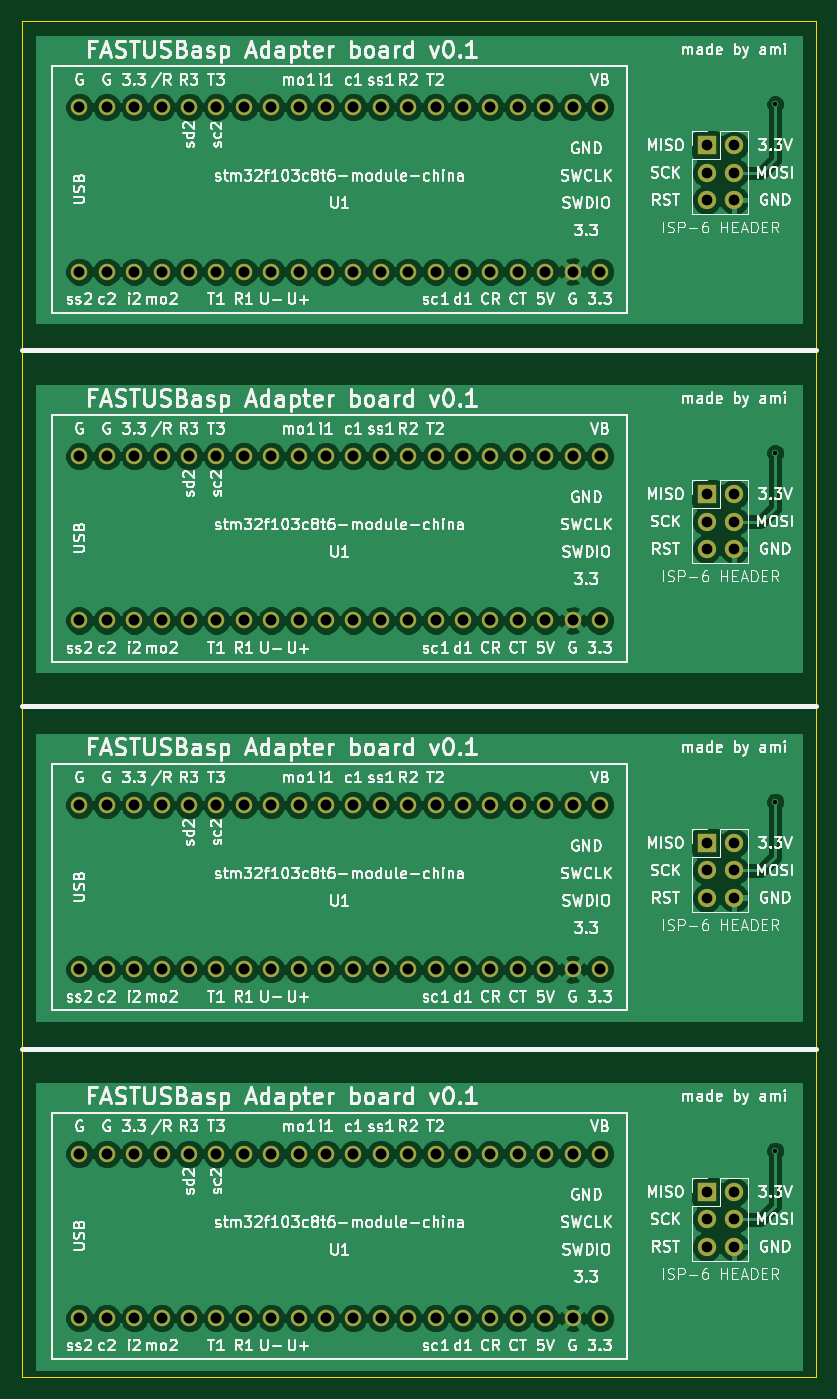
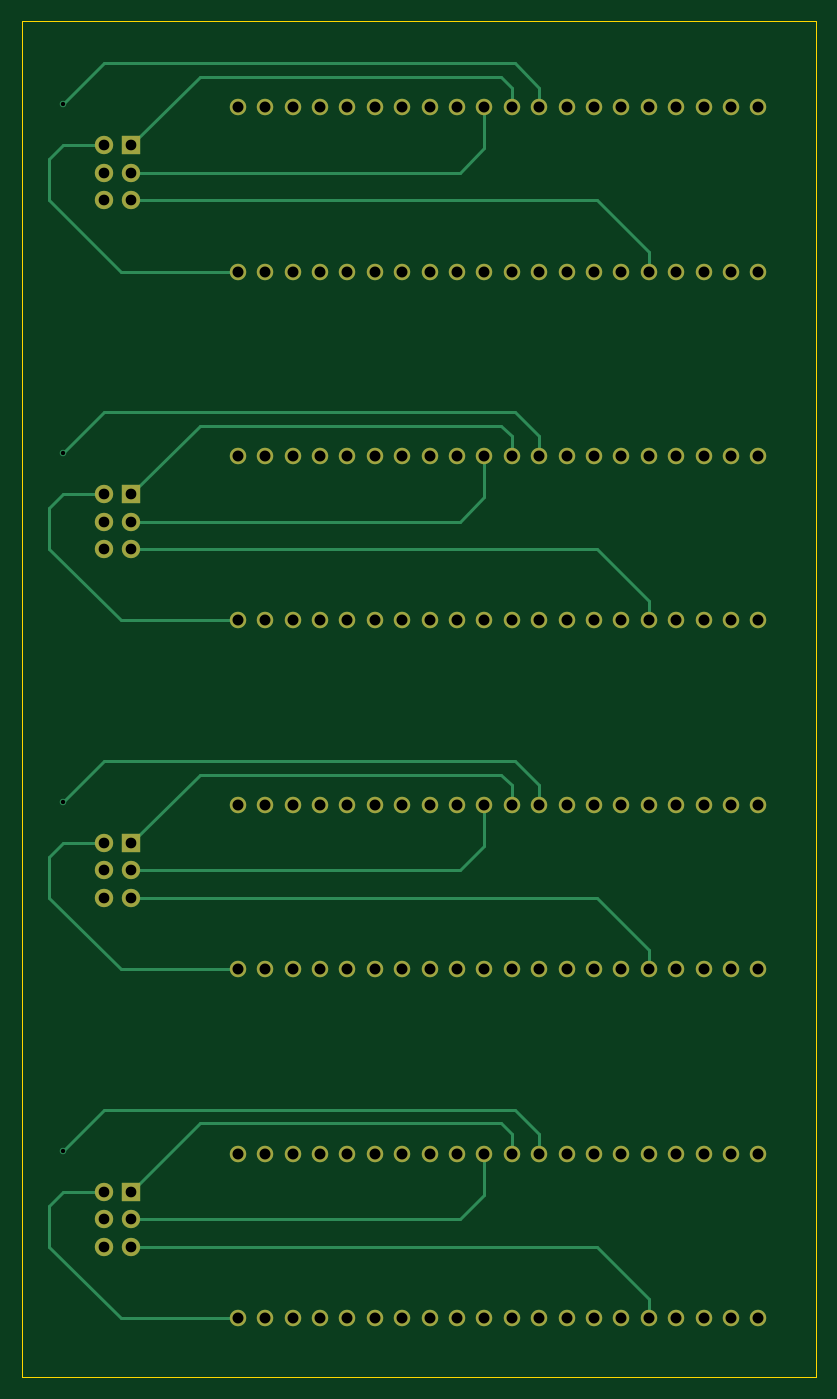
Circuit board: 8 layer files. Board 73.7 x 125.7 mm.
- bottom_copper: panelizedv02-B.Cu.gbl (8851 bytes)
- bottom_mask: panelizedv02-B.Mask.gbs (4927 bytes)
- bottom_silk: panelizedv02-B.SilkS.gbo (272 bytes)
- outline: panelizedv02-Edge.Cuts.gko (472 bytes)
- top_copper: panelizedv02-F.Cu.gtl (141740 bytes)
- top_mask: panelizedv02-F.Mask.gts (4927 bytes)
- top_silk: panelizedv02-F.SilkS.gto (207260 bytes)
- drill: panelizedv02.drl (3099 bytes)

=== bottom_copper: panelizedv02-B.Cu.gbl (8851 bytes, source omitted) ===
=== bottom_mask: panelizedv02-B.Mask.gbs ===
G04 #@! TF.FileFunction,Soldermask,Bot*
%FSLAX46Y46*%
G04 Gerber Fmt 4.6, Leading zero omitted, Abs format (unit mm)*
G04 Created by KiCad (PCBNEW 4.0.6) date Tue Apr 18 22:00:09 2017*
%MOMM*%
%LPD*%
G01*
G04 APERTURE LIST*
%ADD10C,0.100000*%
%ADD11R,1.700000X1.700000*%
%ADD12O,1.700000X1.700000*%
%ADD13C,1.524000*%
G04 APERTURE END LIST*
D10*
D11*
X110490000Y-96520000D03*
D12*
X113030000Y-96520000D03*
X110490000Y-99060000D03*
X113030000Y-99060000D03*
X110490000Y-101600000D03*
X113030000Y-101600000D03*
D13*
X52345001Y-108225001D03*
X54885001Y-108225001D03*
X57425001Y-108225001D03*
X59965001Y-108225001D03*
X62505001Y-108225001D03*
X65045001Y-108225001D03*
X67585001Y-108225001D03*
X70125001Y-108225001D03*
X72665001Y-108225001D03*
X75205001Y-108225001D03*
X77745001Y-108225001D03*
X80285001Y-108225001D03*
X82825001Y-108225001D03*
X85365001Y-108225001D03*
X87905001Y-108225001D03*
X90445001Y-108225001D03*
X92985001Y-108225001D03*
X95525001Y-108225001D03*
X98065001Y-108225001D03*
X100605001Y-108225001D03*
X100605001Y-92985001D03*
X98065001Y-92985001D03*
X95525001Y-92985001D03*
X92985001Y-92985001D03*
X90445001Y-92985001D03*
X87905001Y-92985001D03*
X85365001Y-92985001D03*
X82825001Y-92985001D03*
X80285001Y-92985001D03*
X77745001Y-92985001D03*
X75205001Y-92985001D03*
X72665001Y-92985001D03*
X70125001Y-92985001D03*
X67585001Y-92985001D03*
X65045001Y-92985001D03*
X62505001Y-92985001D03*
X59965001Y-92985001D03*
X57425001Y-92985001D03*
X54885001Y-92985001D03*
X52345001Y-92985001D03*
D11*
X110490000Y-128860000D03*
D12*
X113030000Y-128860000D03*
X110490000Y-131400000D03*
X113030000Y-131400000D03*
X110490000Y-133940000D03*
X113030000Y-133940000D03*
D13*
X52345001Y-140565001D03*
X54885001Y-140565001D03*
X57425001Y-140565001D03*
X59965001Y-140565001D03*
X62505001Y-140565001D03*
X65045001Y-140565001D03*
X67585001Y-140565001D03*
X70125001Y-140565001D03*
X72665001Y-140565001D03*
X75205001Y-140565001D03*
X77745001Y-140565001D03*
X80285001Y-140565001D03*
X82825001Y-140565001D03*
X85365001Y-140565001D03*
X87905001Y-140565001D03*
X90445001Y-140565001D03*
X92985001Y-140565001D03*
X95525001Y-140565001D03*
X98065001Y-140565001D03*
X100605001Y-140565001D03*
X100605001Y-125325001D03*
X98065001Y-125325001D03*
X95525001Y-125325001D03*
X92985001Y-125325001D03*
X90445001Y-125325001D03*
X87905001Y-125325001D03*
X85365001Y-125325001D03*
X82825001Y-125325001D03*
X80285001Y-125325001D03*
X77745001Y-125325001D03*
X75205001Y-125325001D03*
X72665001Y-125325001D03*
X70125001Y-125325001D03*
X67585001Y-125325001D03*
X65045001Y-125325001D03*
X62505001Y-125325001D03*
X59965001Y-125325001D03*
X57425001Y-125325001D03*
X54885001Y-125325001D03*
X52345001Y-125325001D03*
D11*
X110490000Y-64180000D03*
D12*
X113030000Y-64180000D03*
X110490000Y-66720000D03*
X113030000Y-66720000D03*
X110490000Y-69260000D03*
X113030000Y-69260000D03*
D13*
X52345001Y-75885001D03*
X54885001Y-75885001D03*
X57425001Y-75885001D03*
X59965001Y-75885001D03*
X62505001Y-75885001D03*
X65045001Y-75885001D03*
X67585001Y-75885001D03*
X70125001Y-75885001D03*
X72665001Y-75885001D03*
X75205001Y-75885001D03*
X77745001Y-75885001D03*
X80285001Y-75885001D03*
X82825001Y-75885001D03*
X85365001Y-75885001D03*
X87905001Y-75885001D03*
X90445001Y-75885001D03*
X92985001Y-75885001D03*
X95525001Y-75885001D03*
X98065001Y-75885001D03*
X100605001Y-75885001D03*
X100605001Y-60645001D03*
X98065001Y-60645001D03*
X95525001Y-60645001D03*
X92985001Y-60645001D03*
X90445001Y-60645001D03*
X87905001Y-60645001D03*
X85365001Y-60645001D03*
X82825001Y-60645001D03*
X80285001Y-60645001D03*
X77745001Y-60645001D03*
X75205001Y-60645001D03*
X72665001Y-60645001D03*
X70125001Y-60645001D03*
X67585001Y-60645001D03*
X65045001Y-60645001D03*
X62505001Y-60645001D03*
X59965001Y-60645001D03*
X57425001Y-60645001D03*
X54885001Y-60645001D03*
X52345001Y-60645001D03*
D11*
X110490000Y-31840000D03*
D12*
X113030000Y-31840000D03*
X110490000Y-34380000D03*
X113030000Y-34380000D03*
X110490000Y-36920000D03*
X113030000Y-36920000D03*
D13*
X52345001Y-43545001D03*
X54885001Y-43545001D03*
X57425001Y-43545001D03*
X59965001Y-43545001D03*
X62505001Y-43545001D03*
X65045001Y-43545001D03*
X67585001Y-43545001D03*
X70125001Y-43545001D03*
X72665001Y-43545001D03*
X75205001Y-43545001D03*
X77745001Y-43545001D03*
X80285001Y-43545001D03*
X82825001Y-43545001D03*
X85365001Y-43545001D03*
X87905001Y-43545001D03*
X90445001Y-43545001D03*
X92985001Y-43545001D03*
X95525001Y-43545001D03*
X98065001Y-43545001D03*
X100605001Y-43545001D03*
X100605001Y-28305001D03*
X98065001Y-28305001D03*
X95525001Y-28305001D03*
X92985001Y-28305001D03*
X90445001Y-28305001D03*
X87905001Y-28305001D03*
X85365001Y-28305001D03*
X82825001Y-28305001D03*
X80285001Y-28305001D03*
X77745001Y-28305001D03*
X75205001Y-28305001D03*
X72665001Y-28305001D03*
X70125001Y-28305001D03*
X67585001Y-28305001D03*
X65045001Y-28305001D03*
X62505001Y-28305001D03*
X59965001Y-28305001D03*
X57425001Y-28305001D03*
X54885001Y-28305001D03*
X52345001Y-28305001D03*
M02*

=== bottom_silk: panelizedv02-B.SilkS.gbo ===
G04 #@! TF.FileFunction,Legend,Bot*
%FSLAX46Y46*%
G04 Gerber Fmt 4.6, Leading zero omitted, Abs format (unit mm)*
G04 Created by KiCad (PCBNEW 4.0.6) date Tue Apr 18 22:00:09 2017*
%MOMM*%
%LPD*%
G01*
G04 APERTURE LIST*
%ADD10C,0.100000*%
G04 APERTURE END LIST*
D10*
M02*

=== outline: panelizedv02-Edge.Cuts.gko ===
G04 #@! TF.FileFunction,Profile,NP*
%FSLAX46Y46*%
G04 Gerber Fmt 4.6, Leading zero omitted, Abs format (unit mm)*
G04 Created by KiCad (PCBNEW 4.0.6) date Tue Apr 18 22:00:09 2017*
%MOMM*%
%LPD*%
G01*
G04 APERTURE LIST*
%ADD10C,0.100000*%
G04 APERTURE END LIST*
D10*
X46990000Y-146050000D02*
X46990000Y-20320000D01*
X120650000Y-146050000D02*
X46990000Y-146050000D01*
X120650000Y-20320000D02*
X120650000Y-146050000D01*
X46990000Y-20320000D02*
X120650000Y-20320000D01*
M02*

=== top_copper: panelizedv02-F.Cu.gtl (141740 bytes, source omitted) ===
=== top_mask: panelizedv02-F.Mask.gts ===
G04 #@! TF.FileFunction,Soldermask,Top*
%FSLAX46Y46*%
G04 Gerber Fmt 4.6, Leading zero omitted, Abs format (unit mm)*
G04 Created by KiCad (PCBNEW 4.0.6) date Tue Apr 18 22:00:09 2017*
%MOMM*%
%LPD*%
G01*
G04 APERTURE LIST*
%ADD10C,0.100000*%
%ADD11R,1.700000X1.700000*%
%ADD12O,1.700000X1.700000*%
%ADD13C,1.524000*%
G04 APERTURE END LIST*
D10*
D11*
X110490000Y-96520000D03*
D12*
X113030000Y-96520000D03*
X110490000Y-99060000D03*
X113030000Y-99060000D03*
X110490000Y-101600000D03*
X113030000Y-101600000D03*
D13*
X52345001Y-108225001D03*
X54885001Y-108225001D03*
X57425001Y-108225001D03*
X59965001Y-108225001D03*
X62505001Y-108225001D03*
X65045001Y-108225001D03*
X67585001Y-108225001D03*
X70125001Y-108225001D03*
X72665001Y-108225001D03*
X75205001Y-108225001D03*
X77745001Y-108225001D03*
X80285001Y-108225001D03*
X82825001Y-108225001D03*
X85365001Y-108225001D03*
X87905001Y-108225001D03*
X90445001Y-108225001D03*
X92985001Y-108225001D03*
X95525001Y-108225001D03*
X98065001Y-108225001D03*
X100605001Y-108225001D03*
X100605001Y-92985001D03*
X98065001Y-92985001D03*
X95525001Y-92985001D03*
X92985001Y-92985001D03*
X90445001Y-92985001D03*
X87905001Y-92985001D03*
X85365001Y-92985001D03*
X82825001Y-92985001D03*
X80285001Y-92985001D03*
X77745001Y-92985001D03*
X75205001Y-92985001D03*
X72665001Y-92985001D03*
X70125001Y-92985001D03*
X67585001Y-92985001D03*
X65045001Y-92985001D03*
X62505001Y-92985001D03*
X59965001Y-92985001D03*
X57425001Y-92985001D03*
X54885001Y-92985001D03*
X52345001Y-92985001D03*
D11*
X110490000Y-128860000D03*
D12*
X113030000Y-128860000D03*
X110490000Y-131400000D03*
X113030000Y-131400000D03*
X110490000Y-133940000D03*
X113030000Y-133940000D03*
D13*
X52345001Y-140565001D03*
X54885001Y-140565001D03*
X57425001Y-140565001D03*
X59965001Y-140565001D03*
X62505001Y-140565001D03*
X65045001Y-140565001D03*
X67585001Y-140565001D03*
X70125001Y-140565001D03*
X72665001Y-140565001D03*
X75205001Y-140565001D03*
X77745001Y-140565001D03*
X80285001Y-140565001D03*
X82825001Y-140565001D03*
X85365001Y-140565001D03*
X87905001Y-140565001D03*
X90445001Y-140565001D03*
X92985001Y-140565001D03*
X95525001Y-140565001D03*
X98065001Y-140565001D03*
X100605001Y-140565001D03*
X100605001Y-125325001D03*
X98065001Y-125325001D03*
X95525001Y-125325001D03*
X92985001Y-125325001D03*
X90445001Y-125325001D03*
X87905001Y-125325001D03*
X85365001Y-125325001D03*
X82825001Y-125325001D03*
X80285001Y-125325001D03*
X77745001Y-125325001D03*
X75205001Y-125325001D03*
X72665001Y-125325001D03*
X70125001Y-125325001D03*
X67585001Y-125325001D03*
X65045001Y-125325001D03*
X62505001Y-125325001D03*
X59965001Y-125325001D03*
X57425001Y-125325001D03*
X54885001Y-125325001D03*
X52345001Y-125325001D03*
D11*
X110490000Y-64180000D03*
D12*
X113030000Y-64180000D03*
X110490000Y-66720000D03*
X113030000Y-66720000D03*
X110490000Y-69260000D03*
X113030000Y-69260000D03*
D13*
X52345001Y-75885001D03*
X54885001Y-75885001D03*
X57425001Y-75885001D03*
X59965001Y-75885001D03*
X62505001Y-75885001D03*
X65045001Y-75885001D03*
X67585001Y-75885001D03*
X70125001Y-75885001D03*
X72665001Y-75885001D03*
X75205001Y-75885001D03*
X77745001Y-75885001D03*
X80285001Y-75885001D03*
X82825001Y-75885001D03*
X85365001Y-75885001D03*
X87905001Y-75885001D03*
X90445001Y-75885001D03*
X92985001Y-75885001D03*
X95525001Y-75885001D03*
X98065001Y-75885001D03*
X100605001Y-75885001D03*
X100605001Y-60645001D03*
X98065001Y-60645001D03*
X95525001Y-60645001D03*
X92985001Y-60645001D03*
X90445001Y-60645001D03*
X87905001Y-60645001D03*
X85365001Y-60645001D03*
X82825001Y-60645001D03*
X80285001Y-60645001D03*
X77745001Y-60645001D03*
X75205001Y-60645001D03*
X72665001Y-60645001D03*
X70125001Y-60645001D03*
X67585001Y-60645001D03*
X65045001Y-60645001D03*
X62505001Y-60645001D03*
X59965001Y-60645001D03*
X57425001Y-60645001D03*
X54885001Y-60645001D03*
X52345001Y-60645001D03*
D11*
X110490000Y-31840000D03*
D12*
X113030000Y-31840000D03*
X110490000Y-34380000D03*
X113030000Y-34380000D03*
X110490000Y-36920000D03*
X113030000Y-36920000D03*
D13*
X52345001Y-43545001D03*
X54885001Y-43545001D03*
X57425001Y-43545001D03*
X59965001Y-43545001D03*
X62505001Y-43545001D03*
X65045001Y-43545001D03*
X67585001Y-43545001D03*
X70125001Y-43545001D03*
X72665001Y-43545001D03*
X75205001Y-43545001D03*
X77745001Y-43545001D03*
X80285001Y-43545001D03*
X82825001Y-43545001D03*
X85365001Y-43545001D03*
X87905001Y-43545001D03*
X90445001Y-43545001D03*
X92985001Y-43545001D03*
X95525001Y-43545001D03*
X98065001Y-43545001D03*
X100605001Y-43545001D03*
X100605001Y-28305001D03*
X98065001Y-28305001D03*
X95525001Y-28305001D03*
X92985001Y-28305001D03*
X90445001Y-28305001D03*
X87905001Y-28305001D03*
X85365001Y-28305001D03*
X82825001Y-28305001D03*
X80285001Y-28305001D03*
X77745001Y-28305001D03*
X75205001Y-28305001D03*
X72665001Y-28305001D03*
X70125001Y-28305001D03*
X67585001Y-28305001D03*
X65045001Y-28305001D03*
X62505001Y-28305001D03*
X59965001Y-28305001D03*
X57425001Y-28305001D03*
X54885001Y-28305001D03*
X52345001Y-28305001D03*
M02*

=== top_silk: panelizedv02-F.SilkS.gto (207260 bytes, source omitted) ===
=== drill: panelizedv02.drl ===
M48
;DRILL file {KiCad 4.0.6} date Tue Apr 18 22:00:13 2017
;FORMAT={-:-/ absolute / inch / decimal}
FMAT,2
INCH,TZ
T1C0.016
T2C0.039
T3C0.040
%
G90
G05
M72
T1
X4.6Y-1.1035
X4.6Y-2.3768
X4.6Y-3.65
X4.6Y-4.9232
T2
X4.35Y-1.2535
X4.35Y-1.3535
X4.35Y-1.4535
X4.35Y-2.5268
X4.35Y-2.6268
X4.35Y-2.7268
X4.35Y-3.8
X4.35Y-3.9
X4.35Y-4.
X4.35Y-5.0732
X4.35Y-5.1732
X4.35Y-5.2732
X4.45Y-1.2535
X4.45Y-1.3535
X4.45Y-1.4535
X4.45Y-2.5268
X4.45Y-2.6268
X4.45Y-2.7268
X4.45Y-3.8
X4.45Y-3.9
X4.45Y-4.
X4.45Y-5.0732
X4.45Y-5.1732
X4.45Y-5.2732
T3
X2.0608Y-1.1144
X2.0608Y-1.7144
X2.0608Y-2.3876
X2.0608Y-2.9876
X2.0608Y-3.6608
X2.0608Y-4.2608
X2.0608Y-4.9341
X2.0608Y-5.5341
X2.1608Y-1.1144
X2.1608Y-1.7144
X2.1608Y-2.3876
X2.1608Y-2.9876
X2.1608Y-3.6608
X2.1608Y-4.2608
X2.1608Y-4.9341
X2.1608Y-5.5341
X2.2608Y-1.1144
X2.2608Y-1.7144
X2.2608Y-2.3876
X2.2608Y-2.9876
X2.2608Y-3.6608
X2.2608Y-4.2608
X2.2608Y-4.9341
X2.2608Y-5.5341
X2.3608Y-1.1144
X2.3608Y-1.7144
X2.3608Y-2.3876
X2.3608Y-2.9876
X2.3608Y-3.6608
X2.3608Y-4.2608
X2.3608Y-4.9341
X2.3608Y-5.5341
X2.4608Y-1.1144
X2.4608Y-1.7144
X2.4608Y-2.3876
X2.4608Y-2.9876
X2.4608Y-3.6608
X2.4608Y-4.2608
X2.4608Y-4.9341
X2.4608Y-5.5341
X2.5608Y-1.1144
X2.5608Y-1.7144
X2.5608Y-2.3876
X2.5608Y-2.9876
X2.5608Y-3.6608
X2.5608Y-4.2608
X2.5608Y-4.9341
X2.5608Y-5.5341
X2.6608Y-1.1144
X2.6608Y-1.7144
X2.6608Y-2.3876
X2.6608Y-2.9876
X2.6608Y-3.6608
X2.6608Y-4.2608
X2.6608Y-4.9341
X2.6608Y-5.5341
X2.7608Y-1.1144
X2.7608Y-1.7144
X2.7608Y-2.3876
X2.7608Y-2.9876
X2.7608Y-3.6608
X2.7608Y-4.2608
X2.7608Y-4.9341
X2.7608Y-5.5341
X2.8608Y-1.1144
X2.8608Y-1.7144
X2.8608Y-2.3876
X2.8608Y-2.9876
X2.8608Y-3.6608
X2.8608Y-4.2608
X2.8608Y-4.9341
X2.8608Y-5.5341
X2.9608Y-1.1144
X2.9608Y-1.7144
X2.9608Y-2.3876
X2.9608Y-2.9876
X2.9608Y-3.6608
X2.9608Y-4.2608
X2.9608Y-4.9341
X2.9608Y-5.5341
X3.0608Y-1.1144
X3.0608Y-1.7144
X3.0608Y-2.3876
X3.0608Y-2.9876
X3.0608Y-3.6608
X3.0608Y-4.2608
X3.0608Y-4.9341
X3.0608Y-5.5341
X3.1608Y-1.1144
X3.1608Y-1.7144
X3.1608Y-2.3876
X3.1608Y-2.9876
X3.1608Y-3.6608
X3.1608Y-4.2608
X3.1608Y-4.9341
X3.1608Y-5.5341
X3.2608Y-1.1144
X3.2608Y-1.7144
X3.2608Y-2.3876
X3.2608Y-2.9876
X3.2608Y-3.6608
X3.2608Y-4.2608
X3.2608Y-4.9341
X3.2608Y-5.5341
X3.3608Y-1.1144
X3.3608Y-1.7144
X3.3608Y-2.3876
X3.3608Y-2.9876
X3.3608Y-3.6608
X3.3608Y-4.2608
X3.3608Y-4.9341
X3.3608Y-5.5341
X3.4608Y-1.1144
X3.4608Y-1.7144
X3.4608Y-2.3876
X3.4608Y-2.9876
X3.4608Y-3.6608
X3.4608Y-4.2608
X3.4608Y-4.9341
X3.4608Y-5.5341
X3.5608Y-1.1144
X3.5608Y-1.7144
X3.5608Y-2.3876
X3.5608Y-2.9876
X3.5608Y-3.6608
X3.5608Y-4.2608
X3.5608Y-4.9341
X3.5608Y-5.5341
X3.6608Y-1.1144
X3.6608Y-1.7144
X3.6608Y-2.3876
X3.6608Y-2.9876
X3.6608Y-3.6608
X3.6608Y-4.2608
X3.6608Y-4.9341
X3.6608Y-5.5341
X3.7608Y-1.1144
X3.7608Y-1.7144
X3.7608Y-2.3876
X3.7608Y-2.9876
X3.7608Y-3.6608
X3.7608Y-4.2608
X3.7608Y-4.9341
X3.7608Y-5.5341
X3.8608Y-1.1144
X3.8608Y-1.7144
X3.8608Y-2.3876
X3.8608Y-2.9876
X3.8608Y-3.6608
X3.8608Y-4.2608
X3.8608Y-4.9341
X3.8608Y-5.5341
X3.9608Y-1.1144
X3.9608Y-1.7144
X3.9608Y-2.3876
X3.9608Y-2.9876
X3.9608Y-3.6608
X3.9608Y-4.2608
X3.9608Y-4.9341
X3.9608Y-5.5341
T0
M30
